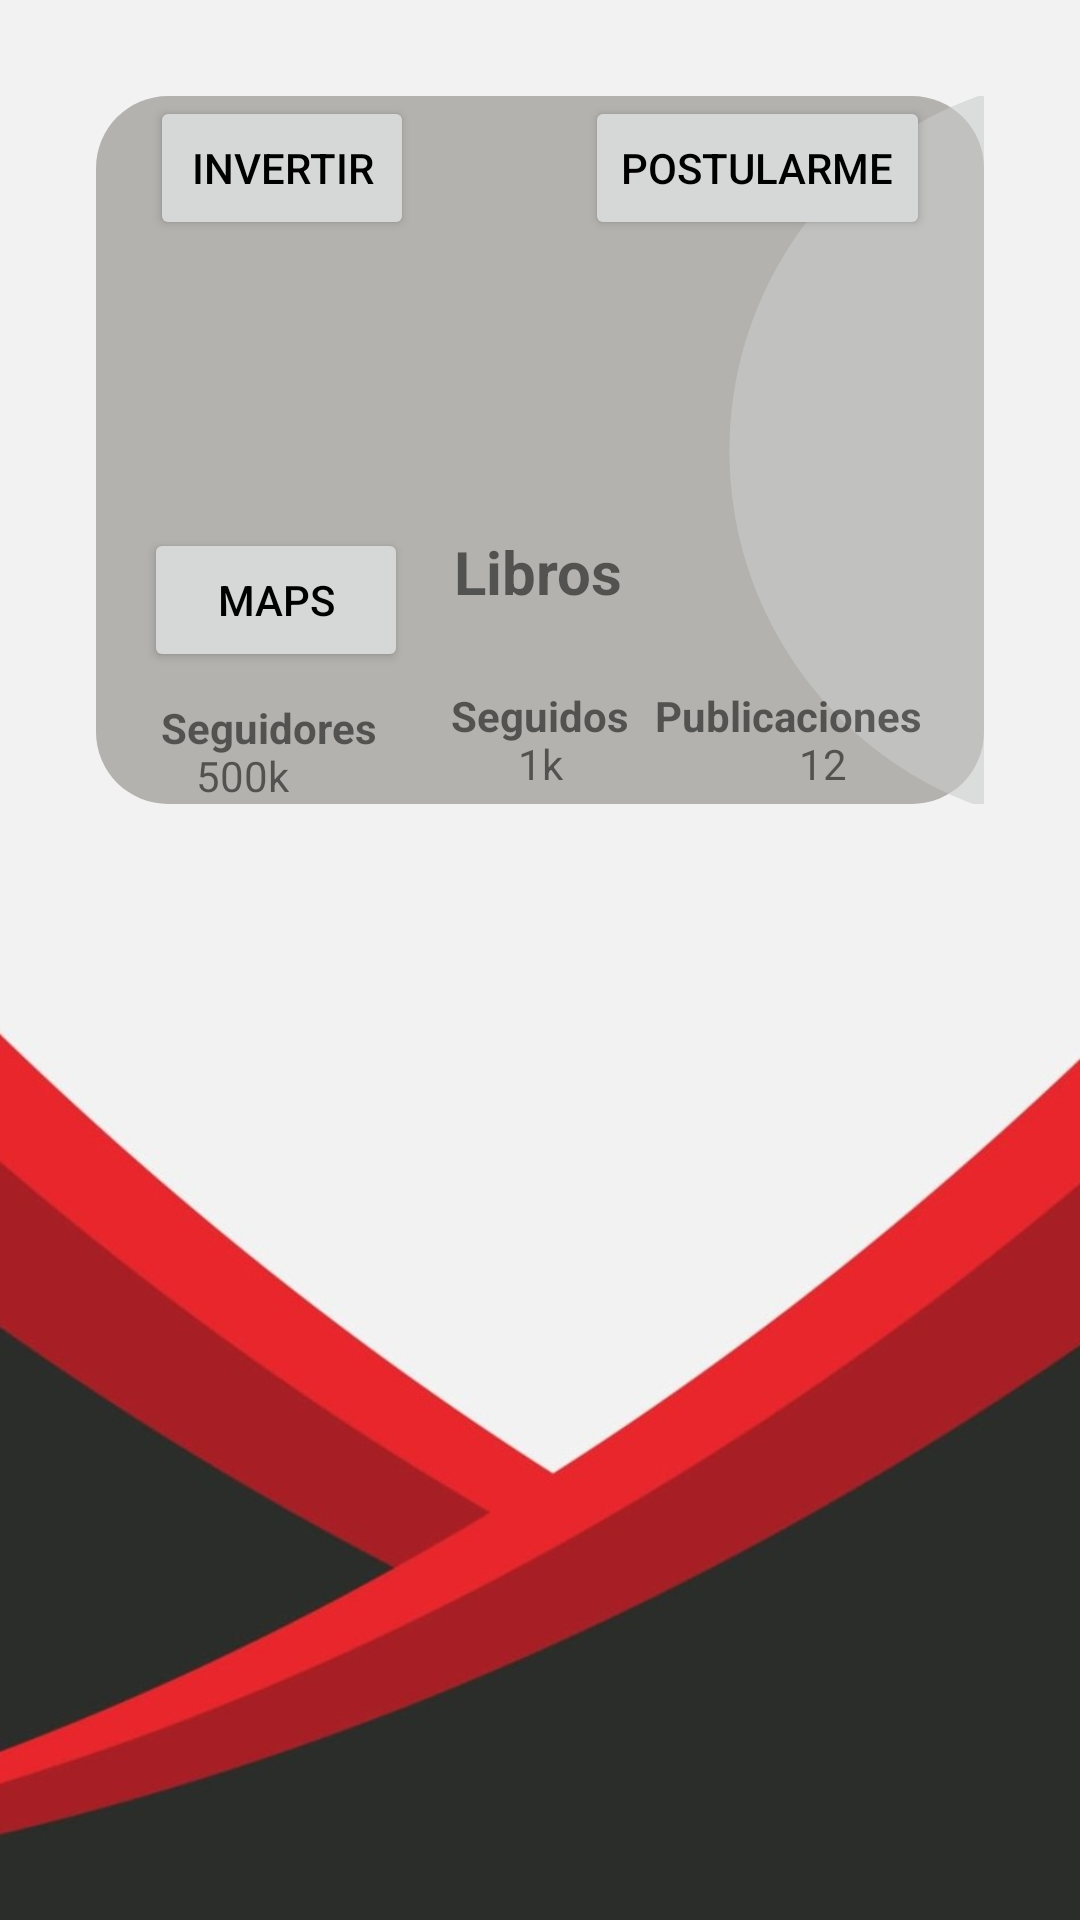

Layout XML and referenced resources for this Android screen:
<!-- AndroidManifest.xml: application theme Theme.SplashScreenApp -->
<!-- res/layout/activity_perfilemp.xml -->
<?xml version="1.0" encoding="utf-8"?>
<androidx.constraintlayout.widget.ConstraintLayout xmlns:android="http://schemas.android.com/apk/res/android"
    xmlns:app="http://schemas.android.com/apk/res-auto"
    xmlns:tools="http://schemas.android.com/tools"
    android:layout_width="match_parent"
    android:layout_height="match_parent"
    android:background="@drawable/peakpx"
    tools:context=".Perfilemp"
    android:orientation="vertical">


<LinearLayout
    android:layout_width="match_parent"
    android:layout_height="match_parent"
    android:orientation="vertical">


    <LinearLayout
        android:layout_width="match_parent"
        android:layout_height="300dp"
        android:orientation="vertical">

        <androidx.constraintlayout.widget.ConstraintLayout
            android:layout_width="match_parent"
            android:layout_height="wrap_content"
            android:layout_margin="32dp"
            android:background="@drawable/banner_background">

            <ImageView
                android:id="@+id/imageView4"
                android:layout_width="434dp"
                android:layout_height="302dp"
                android:layout_marginStart="120dp"
                android:src="@drawable/ic_baseline_circle_24"
                app:layout_constraintBottom_toBottomOf="parent"
                app:layout_constraintStart_toStartOf="parent"
                app:layout_constraintTop_toTopOf="parent" />

            <Button
                android:id="@+id/btn_invertir"
                android:layout_width="wrap_content"
                android:layout_height="wrap_content"
                android:layout_marginStart="18dp"
                android:text="invertir"
                android:textColor="@color/black"
                app:layout_constraintStart_toStartOf="parent"
                app:layout_constraintTop_toTopOf="parent" />

            <Button
                android:id="@+id/btn_postularse"
                android:layout_width="wrap_content"
                android:layout_height="wrap_content"
                android:layout_marginEnd="18dp"
                android:text="Postularme"
                android:textColor="@color/black"
                app:layout_constraintEnd_toEndOf="parent"
                app:layout_constraintTop_toTopOf="parent" />




            <ImageView
                android:id="@+id/imageView2"
                android:layout_width="153dp"
                android:layout_height="138dp"
                android:layout_alignParentEnd="true"
                android:layout_marginBottom="64dp"
                android:src="@drawable/dog"
                app:layout_constraintBottom_toBottomOf="parent"
                app:layout_constraintEnd_toEndOf="parent"
                app:layout_constraintHorizontal_bias="0.497"
                app:layout_constraintStart_toStartOf="parent" />

            <TextView
                android:id="@+id/Emprendimiento"
                android:layout_width="wrap_content"
                android:layout_height="wrap_content"
                android:layout_alignBottom="@+id/imageView2"
                android:layout_alignParentStart="true"
                android:layout_marginBottom="64dp"
                android:layout_toStartOf="@+id/imageView2"
                android:text="Libros"
                android:textSize="20sp"
                android:textStyle="bold"
                app:layout_constraintBottom_toBottomOf="parent"
                app:layout_constraintEnd_toEndOf="parent"
                app:layout_constraintHorizontal_bias="0.498"
                app:layout_constraintStart_toStartOf="parent" />

            <TextView
                android:id="@+id/textView2"
                android:layout_width="wrap_content"
                android:layout_height="wrap_content"
                android:layout_marginBottom="16dp"
                android:text="Seguidores"
                android:textStyle="bold"
                app:layout_constraintBottom_toBottomOf="@+id/textView10"
                app:layout_constraintEnd_toEndOf="parent"
                app:layout_constraintHorizontal_bias="0.097"
                app:layout_constraintStart_toStartOf="parent" />

            <TextView
                android:id="@+id/textView7"
                android:layout_width="wrap_content"
                android:layout_height="wrap_content"
                android:layout_marginBottom="16dp"
                android:text="Seguidos"
                android:textStyle="bold"
                app:layout_constraintBottom_toBottomOf="@+id/textView8"
                app:layout_constraintEnd_toEndOf="parent"
                app:layout_constraintStart_toStartOf="parent" />

            <TextView
                android:id="@+id/textView6"
                android:layout_width="wrap_content"
                android:layout_height="wrap_content"
                android:layout_marginBottom="20dp"
                android:text="Publicaciones"
                android:textStyle="bold"
                app:layout_constraintBottom_toBottomOf="parent"
                app:layout_constraintEnd_toEndOf="parent"
                app:layout_constraintHorizontal_bias="0.9"
                app:layout_constraintStart_toStartOf="parent" />

            <TextView
                android:id="@+id/textView10"
                android:layout_width="wrap_content"
                android:layout_height="wrap_content"
                android:text="500k"
                app:layout_constraintBottom_toBottomOf="parent"
                app:layout_constraintEnd_toEndOf="parent"
                app:layout_constraintHorizontal_bias="0.126"
                app:layout_constraintStart_toStartOf="parent" />

            <TextView
                android:id="@+id/textView8"
                android:layout_width="wrap_content"
                android:layout_height="wrap_content"
                android:layout_marginBottom="4dp"
                android:text="1k"
                app:layout_constraintBottom_toBottomOf="parent"
                app:layout_constraintEnd_toEndOf="parent"
                app:layout_constraintStart_toStartOf="parent" />

            <TextView
                android:id="@+id/textView9"
                android:layout_width="wrap_content"
                android:layout_height="wrap_content"
                android:layout_marginBottom="4dp"
                android:text="12"
                app:layout_constraintBottom_toBottomOf="parent"
                app:layout_constraintEnd_toEndOf="parent"
                app:layout_constraintHorizontal_bias="0.837"
                app:layout_constraintStart_toStartOf="parent" />

            <Button
                android:id="@+id/maps"
                android:layout_width="wrap_content"
                android:layout_height="wrap_content"
                android:layout_marginStart="16dp"
                android:layout_marginTop="144dp"
                android:text="Maps"
                android:textColor="@color/black"
                app:layout_constraintStart_toStartOf="parent"
                app:layout_constraintTop_toTopOf="parent" />

        </androidx.constraintlayout.widget.ConstraintLayout>


    </LinearLayout>










    <androidx.recyclerview.widget.RecyclerView
        android:id="@+id/recyclerView"
        android:layout_width="match_parent"
        android:layout_height="match_parent"/>

</LinearLayout>
</androidx.constraintlayout.widget.ConstraintLayout>
<!-- resources referenced by this layout -->
<resources>
  <color name="black">#FF000000</color> texto
  <!-- drawable banner_background (drawable) -->
  <?xml version="1.0" encoding="utf-8"?>
  <selector xmlns:android="http://schemas.android.com/apk/res/android">
      <item>
          <shape android:shape="rectangle">
              <solid android:color="#9E8F8C85"/>
              <corners android:radius="24dp"/>
          </shape>
      </item>
  </selector>
  <!-- drawable ic_baseline_circle_24 (drawable) -->
  <vector android:alpha="0.57" android:height="24dp"
      android:tint="#CACDCD" android:viewportHeight="24"
      android:viewportWidth="24" android:width="24dp" xmlns:android="http://schemas.android.com/apk/res/android">
      <path android:fillColor="@android:color/white" android:pathData="M12,2C6.47,2 2,6.47 2,12s4.47,10 10,10 10,-4.47 10,-10S17.53,2 12,2z"/>
  </vector>
  <!-- drawable peakpx: jpg bitmap (drawable, 44683 bytes) -->
  <style name="Theme.SplashScreenApp" parent="Theme.MaterialComponents.DayNight.DarkActionBar">
          
          <item name="colorPrimary">@color/purple_500</item>
          <item name="colorPrimaryVariant">@color/purple_700</item>
          <item name="colorOnPrimary">#0C0C0C</item>
          
          <item name="colorSecondary">@color/teal_200</item>
          <item name="colorSecondaryVariant">@color/teal_700</item>
          <item name="colorOnSecondary">@color/black</item>
          
          <item name="android:statusBarColor" tools:targetApi="l">?attr/colorPrimaryVariant</item>
          
      </style>
  <color name="purple_500">#80000000</color> Botones y texto
  <color name="purple_700">#000000</color> Barra navegacion
  <color name="teal_200">#FF03DAC5</color>
  <color name="teal_700">#FF018786</color>
</resources>
